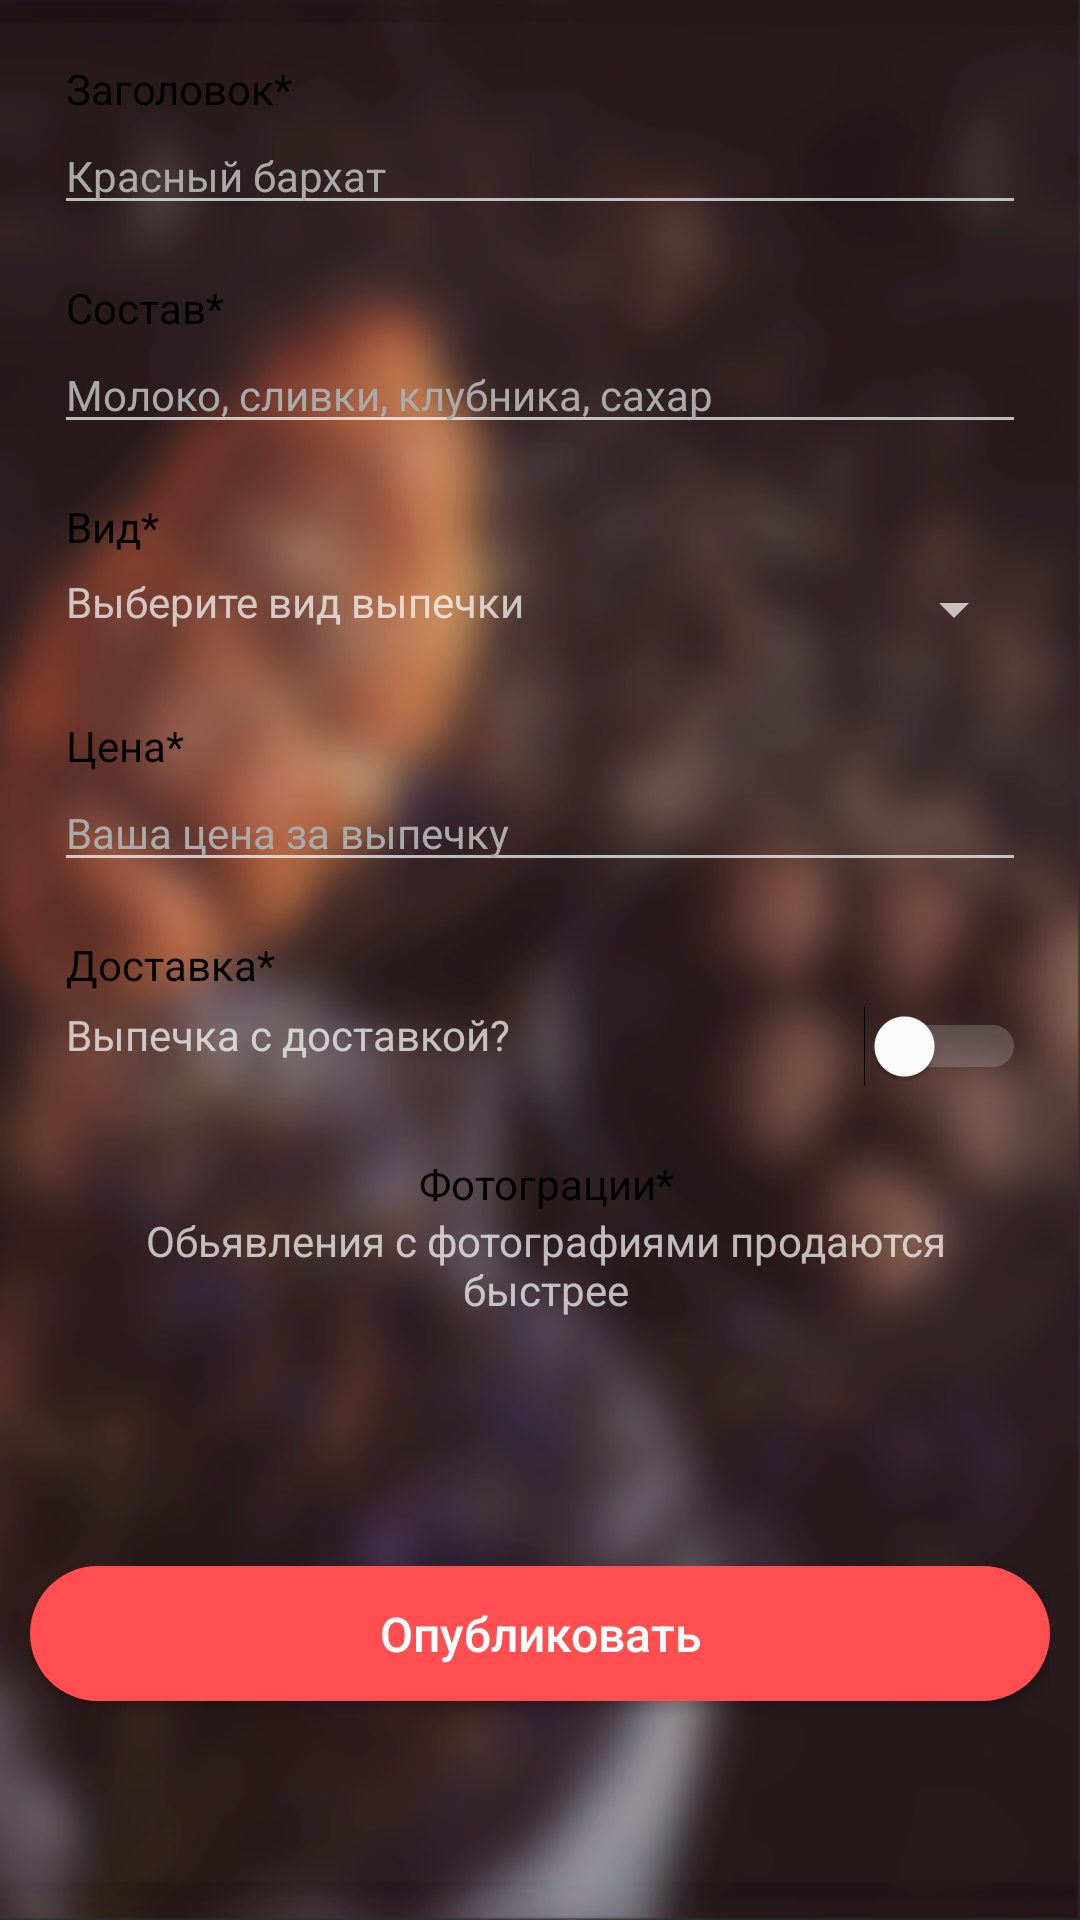

This screen was rendered from an Android layout file. Write that file and the resources it references.
<!-- AndroidManifest.xml: application theme AppTheme -->
<!-- res/layout/fragment_master_create.xml -->
<?xml version="1.0" encoding="utf-8"?>
<FrameLayout xmlns:android="http://schemas.android.com/apk/res/android"
    xmlns:tools="http://schemas.android.com/tools"
    android:layout_width="match_parent"
    android:layout_height="match_parent"
    tools:context=".Controller.Fragments.MasterCreateFragment"
    android:background="@drawable/background">

    <ScrollView
        android:layout_width="match_parent"
        android:layout_height="match_parent"
        android:id="@+id/scrollView">


        <LinearLayout
            android:layout_width="match_parent"
            android:layout_height="match_parent"
            android:orientation="vertical"
            android:layout_marginTop="15dp"
            android:layout_marginLeft="10dp"
            android:layout_marginRight="10dp">

            <LinearLayout
            android:layout_width="match_parent"
            android:layout_height="65dp"
            android:background="@drawable/layout_rounded"
            android:orientation="vertical"
            android:paddingLeft="8dp"
            android:paddingTop="5dp"
            android:paddingRight="8dp"
            android:paddingBottom="5dp">

            <TextView
                android:layout_width="wrap_content"
                android:layout_height="wrap_content"
                android:text="Заголовок*"
                android:paddingLeft="4dp"
                android:textColor="@android:color/black"/>

            <EditText
                android:layout_width="match_parent"
                android:layout_height="wrap_content"
                android:id="@+id/titleEditText"
                android:hint="Красный бархат"
                android:textSize="14dp"
                android:textColorHint="@android:color/darker_gray" />
            </LinearLayout>

            <LinearLayout
                android:layout_width="match_parent"
                android:layout_height="65dp"
                android:background="@drawable/layout_rounded"
                android:orientation="vertical"
                android:layout_marginTop="8dp"
                android:paddingLeft="8dp"
                android:paddingTop="5dp"
                android:paddingRight="8dp"
                android:paddingBottom="5dp">

                <TextView
                    android:layout_width="wrap_content"
                    android:layout_height="wrap_content"
                    android:text="Состав*"
                    android:paddingLeft="4dp"
                    android:textColor="@android:color/black"/>

                <EditText
                    android:layout_width="match_parent"
                    android:layout_height="wrap_content"
                    android:id="@+id/compoundEditText"
                    android:hint="Молоко, сливки, клубника, сахар"
                    android:textSize="14dp"
                    android:textColorHint="@android:color/darker_gray" />
            </LinearLayout>

            <LinearLayout
                android:layout_width="match_parent"
                android:layout_height="65dp"
                android:background="@drawable/layout_rounded"
                android:orientation="vertical"
                android:layout_marginTop="8dp"
                android:paddingLeft="8dp"
                android:paddingTop="5dp"
                android:paddingRight="8dp"
                android:paddingBottom="5dp">

                <TextView
                    android:layout_width="wrap_content"
                    android:layout_height="wrap_content"
                    android:text="Вид*"
                    android:paddingLeft="4dp"
                    android:textColor="@android:color/black"/>

                <RelativeLayout
                    android:layout_width="match_parent"
                    android:layout_height="match_parent"
                    android:orientation="horizontal"
                    android:gravity="center_vertical">
                    <TextView
                        android:layout_width="wrap_content"
                        android:layout_height="wrap_content"
                        android:text="Выберите вид выпечки"
                        android:paddingLeft="4dp"
                        android:textColorHint="@android:color/darker_gray"
                        android:layout_alignParentLeft="true"/>
                    <Spinner
                        android:layout_width="wrap_content"
                        android:layout_height="wrap_content"
                        android:id="@+id/spinner"
                        android:layout_alignParentRight="true"/>
                </RelativeLayout>
            </LinearLayout>

            <LinearLayout
                android:layout_width="match_parent"
                android:layout_height="65dp"
                android:background="@drawable/layout_rounded"
                android:orientation="vertical"
                android:layout_marginTop="8dp"
                android:paddingLeft="8dp"
                android:paddingTop="5dp"
                android:paddingRight="8dp"
                android:paddingBottom="5dp">

                <TextView
                    android:layout_width="wrap_content"
                    android:layout_height="wrap_content"
                    android:text="Цена*"
                    android:paddingLeft="4dp"
                    android:textColor="@android:color/black"/>

                <EditText
                    android:layout_width="match_parent"
                    android:layout_height="wrap_content"
                    android:id="@+id/priceEditText"
                    android:inputType="numberDecimal"
                    android:hint="Ваша цена за выпечку"
                    android:textSize="14dp"
                    android:textColorHint="@android:color/darker_gray" />
            </LinearLayout>

            <LinearLayout
                android:layout_width="match_parent"
                android:layout_height="65dp"
                android:background="@drawable/layout_rounded"
                android:orientation="vertical"
                android:layout_marginTop="8dp"
                android:paddingLeft="8dp"
                android:paddingTop="5dp"
                android:paddingRight="8dp"
                android:paddingBottom="5dp">

                <TextView
                    android:layout_width="wrap_content"
                    android:layout_height="wrap_content"
                    android:text="Доставка*"
                    android:paddingLeft="4dp"
                    android:textColor="@android:color/black"/>

                <RelativeLayout
                    android:layout_width="match_parent"
                    android:layout_height="match_parent"
                    android:orientation="horizontal"
                    android:gravity="center_vertical">
                    <TextView
                        android:layout_width="wrap_content"
                        android:layout_height="wrap_content"
                        android:text="Выпечка с доставкой?"
                        android:paddingLeft="4dp"
                        android:textColorHint="@android:color/darker_gray"
                        android:layout_alignParentLeft="true"/>
                    <Switch
                        android:layout_width="wrap_content"
                        android:layout_height="wrap_content"
                        android:id="@+id/deliverySwitch"
                        android:layout_alignParentRight="true"
                        android:thumbTint="@android:color/white"
                        android:trackTint="@android:color/darker_gray" />
                </RelativeLayout>
            </LinearLayout>

            <LinearLayout
                android:layout_width="match_parent"
                android:layout_height="130dp"
                android:layout_marginTop="8dp"
                android:background="@drawable/layout_rounded"
                android:orientation="vertical"
                android:paddingLeft="8dp"
                android:paddingTop="5dp"
                android:paddingRight="8dp"
                android:paddingBottom="5dp">

                <TextView
                    android:layout_width="match_parent"
                    android:layout_height="wrap_content"
                    android:text="Фотограции*"
                    android:textAlignment="center"
                    android:paddingLeft="4dp"
                    android:textColor="@android:color/black"/>

                <TextView
                    android:layout_width="wrap_content"
                    android:layout_height="wrap_content"
                    android:text="Обьявления с фотографиями продаются быстрее"
                    android:paddingLeft="4dp"
                    android:textAlignment="center"
                    android:textColorHint="@android:color/darker_gray"
                    android:layout_alignParentLeft="true"/>

                <android.support.v7.widget.RecyclerView
                    android:layout_width="match_parent"
                    android:layout_height="match_parent"
                    android:id="@+id/recyclerView"
                    android:scrollbars="horizontal">
                </android.support.v7.widget.RecyclerView>
            </LinearLayout>

            <Button
                android:layout_width="match_parent"
                android:layout_height="45dp"
                android:id="@+id/createBtn"
                android:text="Опубликовать"
                android:textColor="@android:color/white"
                android:textSize="16dp"
                android:layout_marginTop="12dp"
                android:background="@drawable/button_background"
                android:textAllCaps="false"/>
            <View
                android:layout_width="match_parent"
                android:layout_height="20dp"/>
        </LinearLayout>
    </ScrollView>

</FrameLayout>
<!-- resources referenced by this layout -->
<resources>
  <!-- drawable background: png bitmap (drawable-hdpi, 415453 bytes) -->
  <!-- drawable button_background (drawable) -->
  <?xml version="1.0" encoding="utf-8"?>
  <shape xmlns:android="http://schemas.android.com/apk/res/android"
      android:shape="rectangle">
      <solid android:color="#FE4E50"/>
      <corners
          android:radius="45dp" />
  </shape>
  <style name="AppTheme" parent="Theme.AppCompat.NoActionBar">
          <item name="colorPrimary">@color/colorPrimary</item>
          <item name="colorPrimaryDark">@color/colorPrimaryDark</item>
          <item name="colorAccent">@color/colorAccent</item>
      </style>
  <color name="colorPrimary">#3F51B5</color>
  <color name="colorPrimaryDark">@android:color/transparent</color>
  <color name="colorAccent">#FF4081</color>
</resources>
